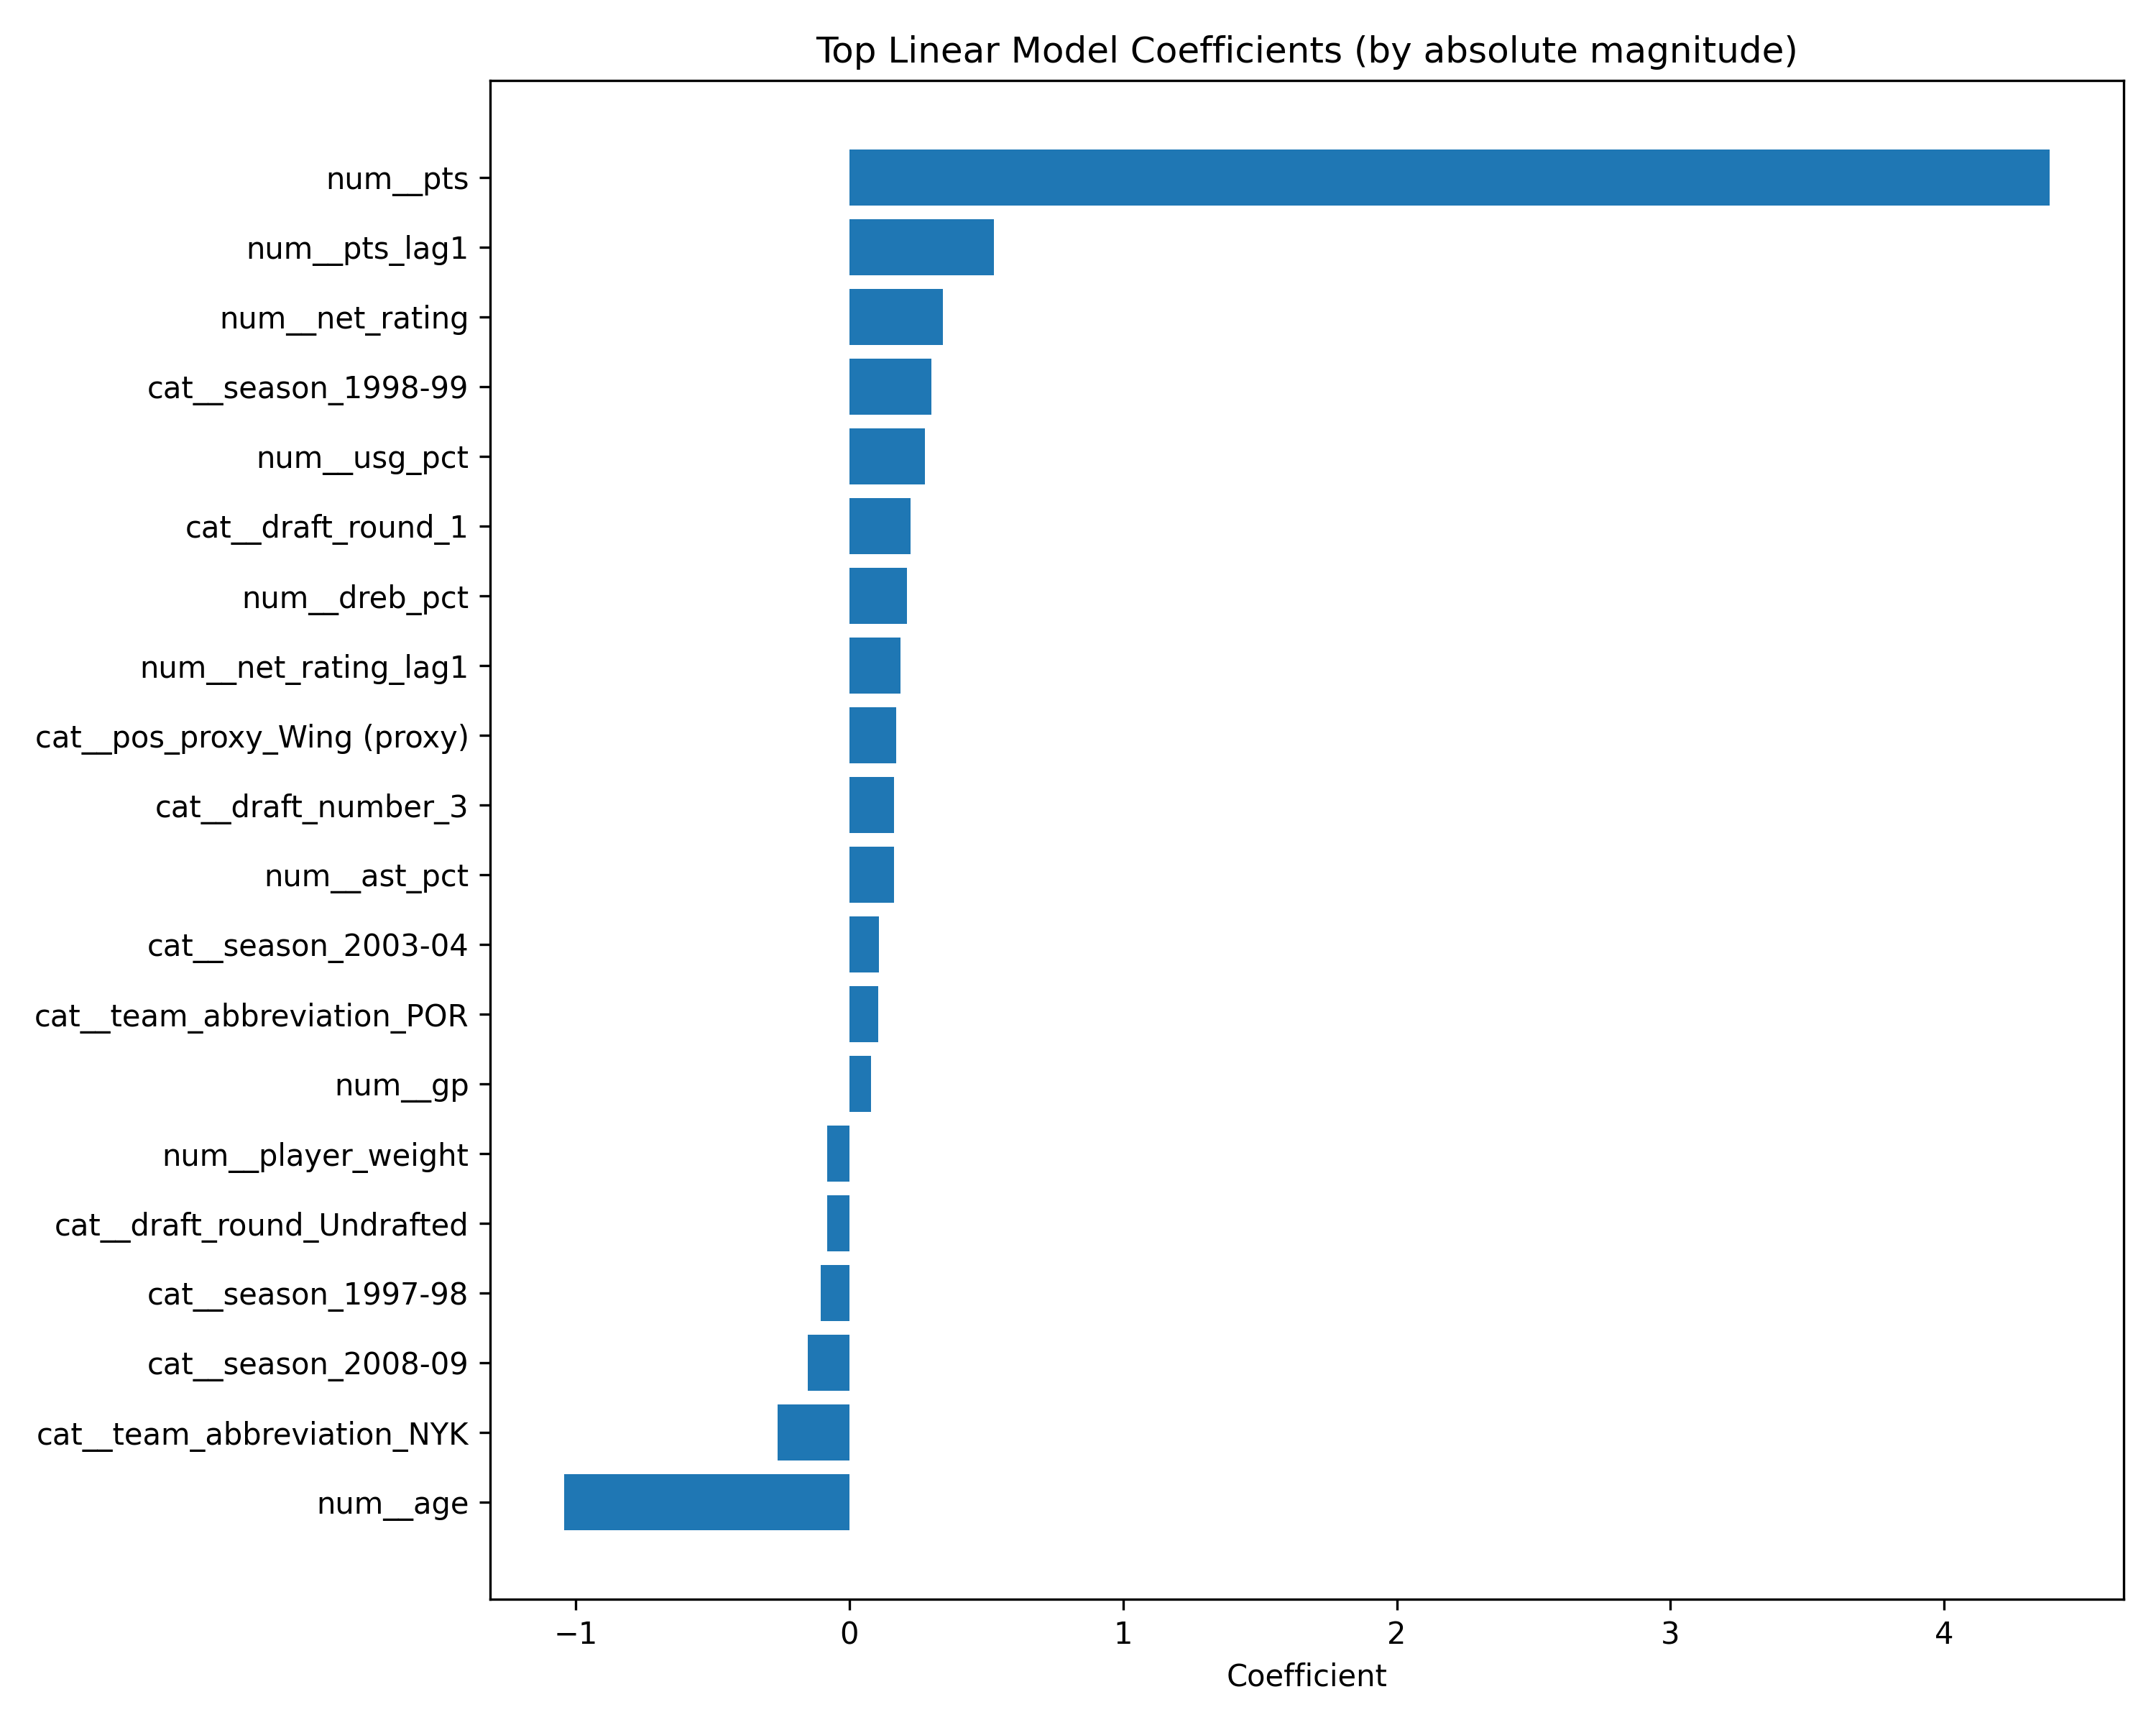

Values plotted in this chart, from the file beside it:
Feature, Coefficient, Abs_Coefficient
num__pts, 4.384, 4.384
num__age, -1.042, 1.042
num__pts_lag1, 0.5273, 0.5273
num__net_rating, 0.3408, 0.3408
cat__season_1998-99, 0.2992, 0.2992
num__usg_pct, 0.2766, 0.2766
cat__team_abbreviation_NYK, -0.2614, 0.2614
cat__draft_round_1, 0.2225, 0.2225
num__dreb_pct, 0.2106, 0.2106
num__net_rating_lag1, 0.187, 0.187
cat__pos_proxy_Wing (proxy), 0.1709, 0.1709
cat__draft_number_3, 0.164, 0.164
num__ast_pct, 0.1633, 0.1633
cat__season_2008-09, -0.1514, 0.1514
cat__season_2003-04, 0.1076, 0.1076
cat__team_abbreviation_POR, 0.1068, 0.1068
cat__season_1997-98, -0.1035, 0.1035
cat__draft_round_Undrafted, -0.08123, 0.08123
num__player_weight, -0.08062, 0.08062
num__gp, 0.0801, 0.0801
cat__season_2018-19, 0.06705, 0.06705
num__reb, -0.06049, 0.06049
num__ast_lag1, 0.0329, 0.0329
num__oreb_pct, -0.03105, 0.03105
num__reb_lag1, -0.01827, 0.01827
cat__team_abbreviation_SAS, 0.01167, 0.01167
cat__draft_year_1980, 0.0, 0.0
cat__draft_year_1987, 0.0, 0.0
cat__country_Scotland, -0.0, 0.0
cat__country_Saint Lucia, -0.0, 0.0
cat__country_Russia, -0.0, 0.0
cat__country_Puerto Rico, 0.0, 0.0
cat__draft_year_1988, -0.0, 0.0
cat__country_Poland, 0.0, 0.0
cat__country_Panama, 0.0, 0.0
cat__country_Nigeria, -0.0, 0.0
cat__country_New Zealand, 0.0, 0.0
cat__country_Netherlands, 0.0, 0.0
cat__country_Montenegro, 0.0, 0.0
cat__country_Mexico, -0.0, 0.0
cat__country_Mali, -0.0, 0.0
cat__country_Macedonia, -0.0, 0.0
cat__country_Lithuania, 0.0, 0.0
cat__country_Latvia, -0.0, 0.0
cat__country_Japan, -0.0, 0.0
cat__country_Jamaica, 0.0, 0.0
cat__country_Italy, 0.0, 0.0
cat__country_Israel, 0.0, 0.0
cat__country_Ireland, -0.0, 0.0
cat__country_Iran, -0.0, 0.0
cat__country_Haiti, -0.0, 0.0
cat__country_Guinea, -0.0, 0.0
cat__country_Greece, -0.0, 0.0
cat__country_Great Britain, -0.0, 0.0
cat__country_Germany, 0.0, 0.0
cat__country_Senegal, -0.0, 0.0
cat__country_Serbia, -0.0, 0.0
cat__draft_year_1979, 0.0, 0.0
cat__country_Serbia and Montenegro, 0.0, 0.0
cat__country_Yugoslavia, 0.0, 0.0
... 476 more rows
